Image classification data set "dataset_res" (fundestpuente/HACKATON-Sistema-Inteligente-de-estimacion-de-carbono-forestal on GitHub). Class labels (3): ceibo tree, guayacan tree, saman tree.

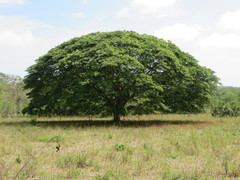
Label: saman tree

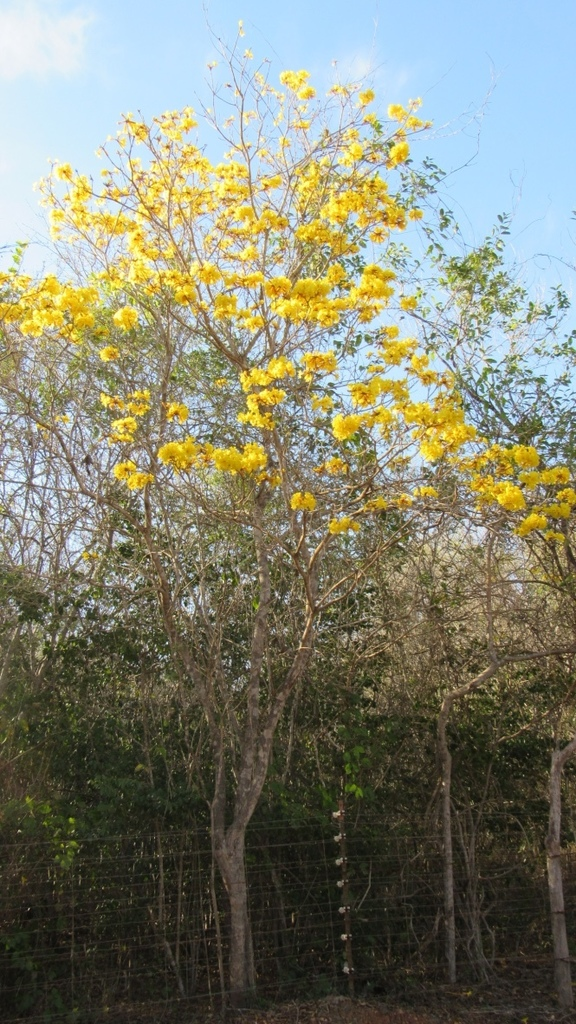
Label: guayacan tree

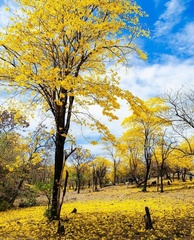
Label: guayacan tree

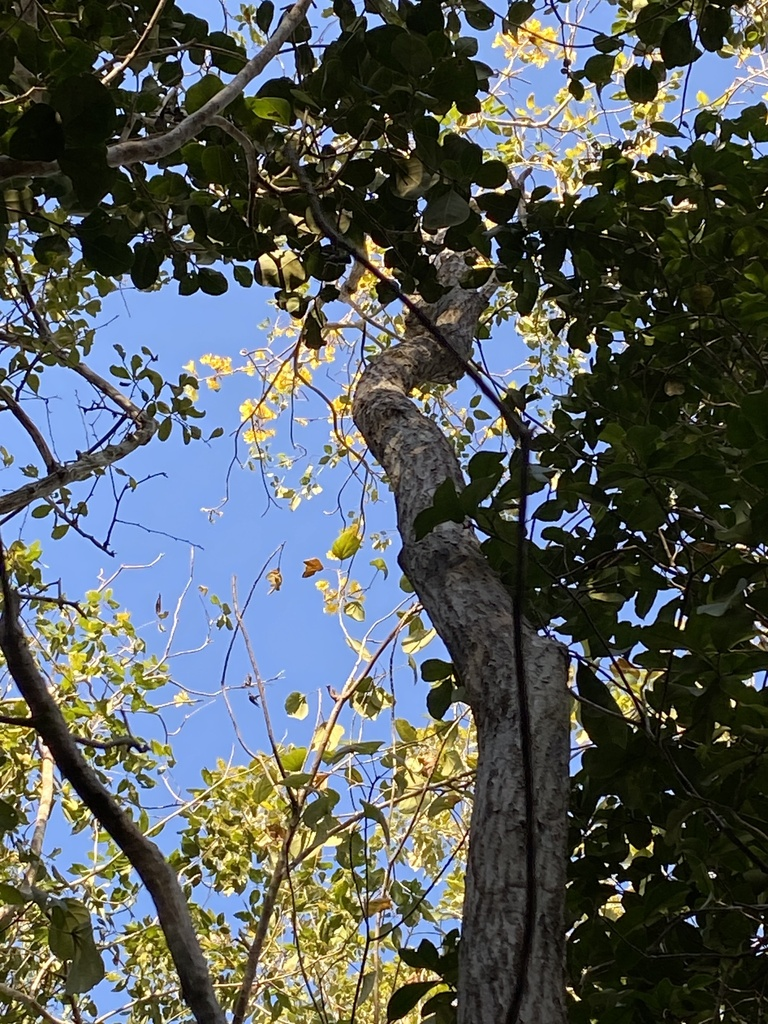
Label: guayacan tree

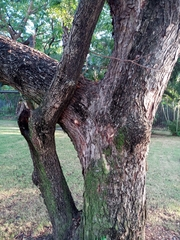
Label: saman tree

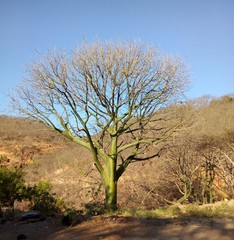
Label: ceibo tree
